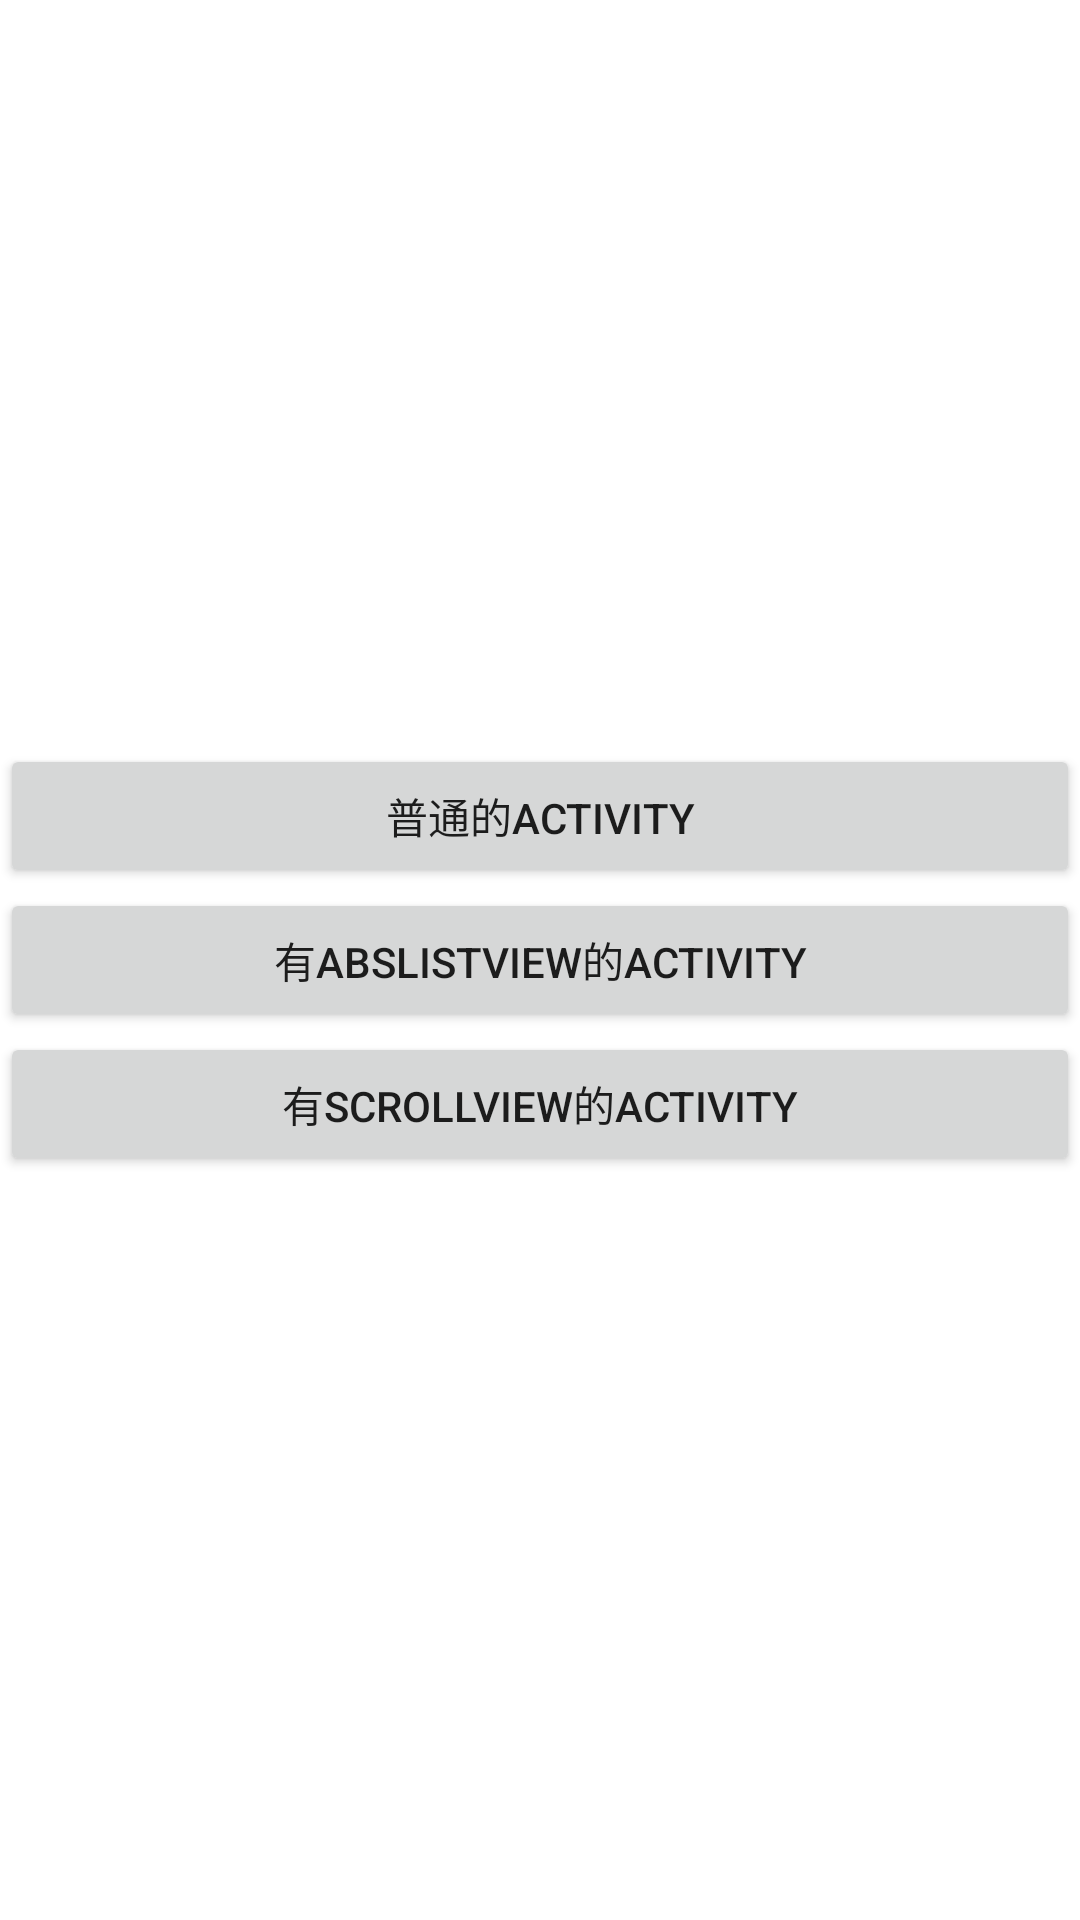

This screen was rendered from an Android layout file. Write that file and the resources it references.
<!-- AndroidManifest.xml: application theme AppTheme -->
<!-- res/layout/activity_main.xml -->
<LinearLayout xmlns:android="http://schemas.android.com/apk/res/android"
    android:background="@android:color/white"
    android:layout_width="match_parent"
    android:layout_height="match_parent"
    android:gravity="center"
    android:orientation="vertical" >

    <Button
        android:id="@+id/normal_activity"
        android:layout_width="match_parent"
        android:layout_height="wrap_content"
        android:text="普通的Activity" />

    <Button
        android:id="@+id/absListview_activity"
        android:layout_width="match_parent"
        android:layout_height="wrap_content"
        android:text="有AbsListView的Activity" />

    <Button
        android:id="@+id/scrollview_activity"
        android:layout_width="match_parent"
        android:layout_height="wrap_content"
        android:text="有ScrollView的Activity" />

</LinearLayout>
<!-- resources referenced by this layout -->
<resources>
  <style name="AppTheme" parent="Theme.AppCompat.Light.DarkActionBar">
          
          <item name="colorPrimary">@color/colorPrimary</item>
          <item name="colorPrimaryDark">@color/colorPrimaryDark</item>
          <item name="colorAccent">@color/colorAccent</item>
          <item name="android:windowIsTranslucent">true</item>
          <item name="android:windowBackground">@color/translucent_background</item>
      </style>
  <!-- not gathered from this repository: default colours our renderer supplied (Android Studio template values) -->
  <color name="colorPrimary">#FF6200EE</color>
  <color name="colorPrimaryDark">#FF3700B3</color>
  <color name="colorAccent">#FF03DAC5</color>
</resources>
